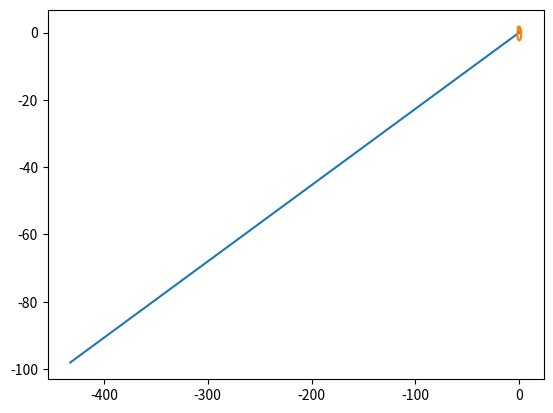

Here is the Python script that generated this plot:
from numpy import zeros, array, linspace
from numpy.linalg import norm
import matplotlib.pyplot as plt

#Método de Euler para integrar órbitas de kepler.
#Partimos de las condiciones iniciales
x=1
y=0
xdot=0
ydot=1

U_0= array([x, y, xdot, ydot])


#Definimos el numero de pasos y el delta t

Deltat=0.1
N=200

#Inicialimos los vectores que necesitamos para el método
F_euler=array( zeros( [N,4] ) )
U_euler=array( zeros( [N,4] ) )

U_euler[0,:]=U_0



#MEtodo de EULER: Un+1=Un+ deltat* Fn
for n in range(1 , N):
    
    F_euler[n-1,0] = U_euler[n-1,2]  
    F_euler[n-1,1] = U_euler[n-1,3]  
    F_euler[n-1,2] = -U_euler[n-1,0]/(norm(array([U_euler[n-1,0],U_euler[n-1,1]]))**3)
    F_euler[n-1,3] = -U_euler[n-1,1]/(norm(array([U_euler[n-1,0],U_euler[n-1,1]]))**3)

    U_euler[n,:] = U_euler[n-1,:] + Deltat * F_euler[n-1,:]



#Pasamos al metodo de Runge kutta

U_rk4=array( zeros( [N,4] ) )
K1_rk4=array( zeros( [N,4] ) )
K2_rk4=array( zeros( [N,4] ) )
K3_rk4=array( zeros( [N,4] ) )
K4_rk4=array( zeros( [N,4] ) )


U_rk4[0,:]=U_0

for n in range(1, N):

    # k1 = F(Un,tn)
    K1_rk4[n-1,0]= U_rk4[n-1,2]
    K1_rk4[n-1,1]= U_rk4[n-1,3]
    K1_rk4[n-1,2]= -U_rk4[n-1,0]/(norm(array([U_rk4[n-1,0],U_rk4[n-1,1]]))**3)
    K1_rk4[n-1,3]= -U_rk4[n-1,1]/(norm(array([U_rk4[n-1,0],U_rk4[n-1,1]]))**3)

    # k2 = F(Un + k1·(dt/2), tn + dt/2)
    K2_rk4[n-1,0] = U_rk4[n-1,2] + K1_rk4[n-1,2]*Deltat/2
    K2_rk4[n-1,1] = U_rk4[n-1,3] + K1_rk4[n-1,3]*Deltat/2
    K2_rk4[n-1,2] = - (U_rk4[n-1,0] + K1_rk4[n-1,0] * Deltat/2) / ((norm(array([U_rk4[n-1,0] + K1_rk4[n-1,0] * Deltat/2, U_rk4[n-1,1] + K1_rk4[n-1,3]*Deltat/2 ])))**3)
    K2_rk4[n-1,3] = - (U_rk4[n-1,1] + K1_rk4[n-1,1] * Deltat/2) / ((norm(array([U_rk4[n-1,0] + K1_rk4[n-1,0] * Deltat/2, U_rk4[n-1,1] + K1_rk4[n-1,3]*Deltat/2 ])))**3)
    
    # k3 = F(Un + k2·(dt/2), tn + dt/2)
    K3_rk4[n-1,0] = U_rk4[n-1,2] + K2_rk4[n-1,2]*Deltat/2
    K3_rk4[n-1,1] = U_rk4[n-1,3] + K2_rk4[n-1,3]*Deltat/2
    K3_rk4[n-1,2] = - (U_rk4[n-1,0] + K2_rk4[n-1,0] * Deltat/2) / ((norm(array([U_rk4[n-1,0] + K2_rk4[n-1,0] * Deltat/2, U_rk4[n-1,1] + K2_rk4[n-1,1]*Deltat/2 ])))**3)
    K3_rk4[n-1,3] = - (U_rk4[n-1,1] + K2_rk4[n-1,1] * Deltat/2) / ((norm(array([U_rk4[n-1,0] + K2_rk4[n-1,0] * Deltat/2, U_rk4[n-1,1] + K2_rk4[n-1,1]*Deltat/2 ])))**3)

    # k4 = F(Un + k3·dt, tn + dt)
    K4_rk4[n-1,0] = U_rk4[n-1,2] + K3_rk4[n-1,2]*Deltat
    K4_rk4[n-1,1] = U_rk4[n-1,3] + K3_rk4[n-1,3]*Deltat
    K4_rk4[n-1,2] = - (U_rk4[n-1,0] + K3_rk4[n-1,0]) / ((norm(array([U_rk4[n-1,0] + K3_rk4[n-1,0]*Deltat, U_rk4[n-1,1] + K3_rk4[n-1,1]*Deltat ])))**3)
    K4_rk4[n-1,3] = - (U_rk4[n-1,1] + K3_rk4[n-1,1]) / ((norm(array([U_rk4[n-1,0] + K3_rk4[n-1,0]*Deltat, U_rk4[n-1,1] + K3_rk4[n-1,1]*Deltat ])))**3)


    U_rk4[n,:]=U_rk4[n-1, :] + (Deltat/6) * (K1_rk4[n-1,:] + 2 * K2_rk4[n-1, :] + 2 * K3_rk4[n-1, :] + K4_rk4[n-1, :])


plt.plot( U_rk4[:,0] , U_rk4[:,1], "-")
plt.plot( U_euler[:,0] , U_euler[:,1], "-")
plt.show()